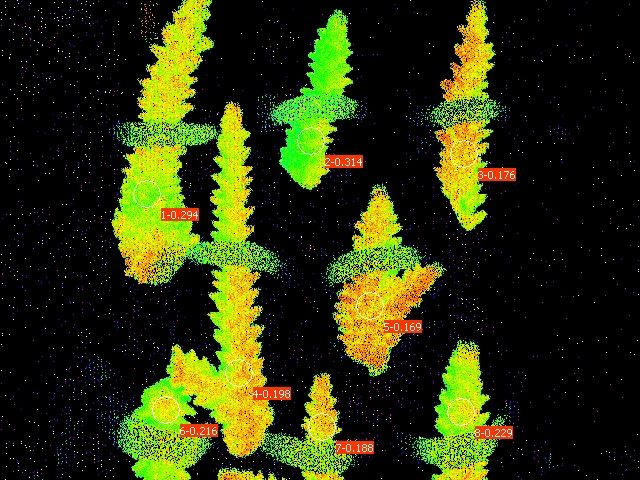

The table this chart was drawn from, first rows:
Date; Time; No.; PAR; F1; F2; F3; F4; F5; F6; F7; F8; Fm'1; Fm'2; Fm'3; Fm'4; Fm'5; Fm'6; Fm'7; Fm'8; Y(II)1; Y(II)2; Y(II)3; Y(II)4
23.06.23; 20:58:46; 1; 0; 0.1246; 0.1217; 0.1437; 0.1608; 0.1295; 0.1544; 0.1080; 0.1452; 0.1764; 0.1774; 0.1745; 0.2004; 0.1559; 0.1970; 0.1329; 0.1882; 0.294; 0.314; 0.176; 0.198
